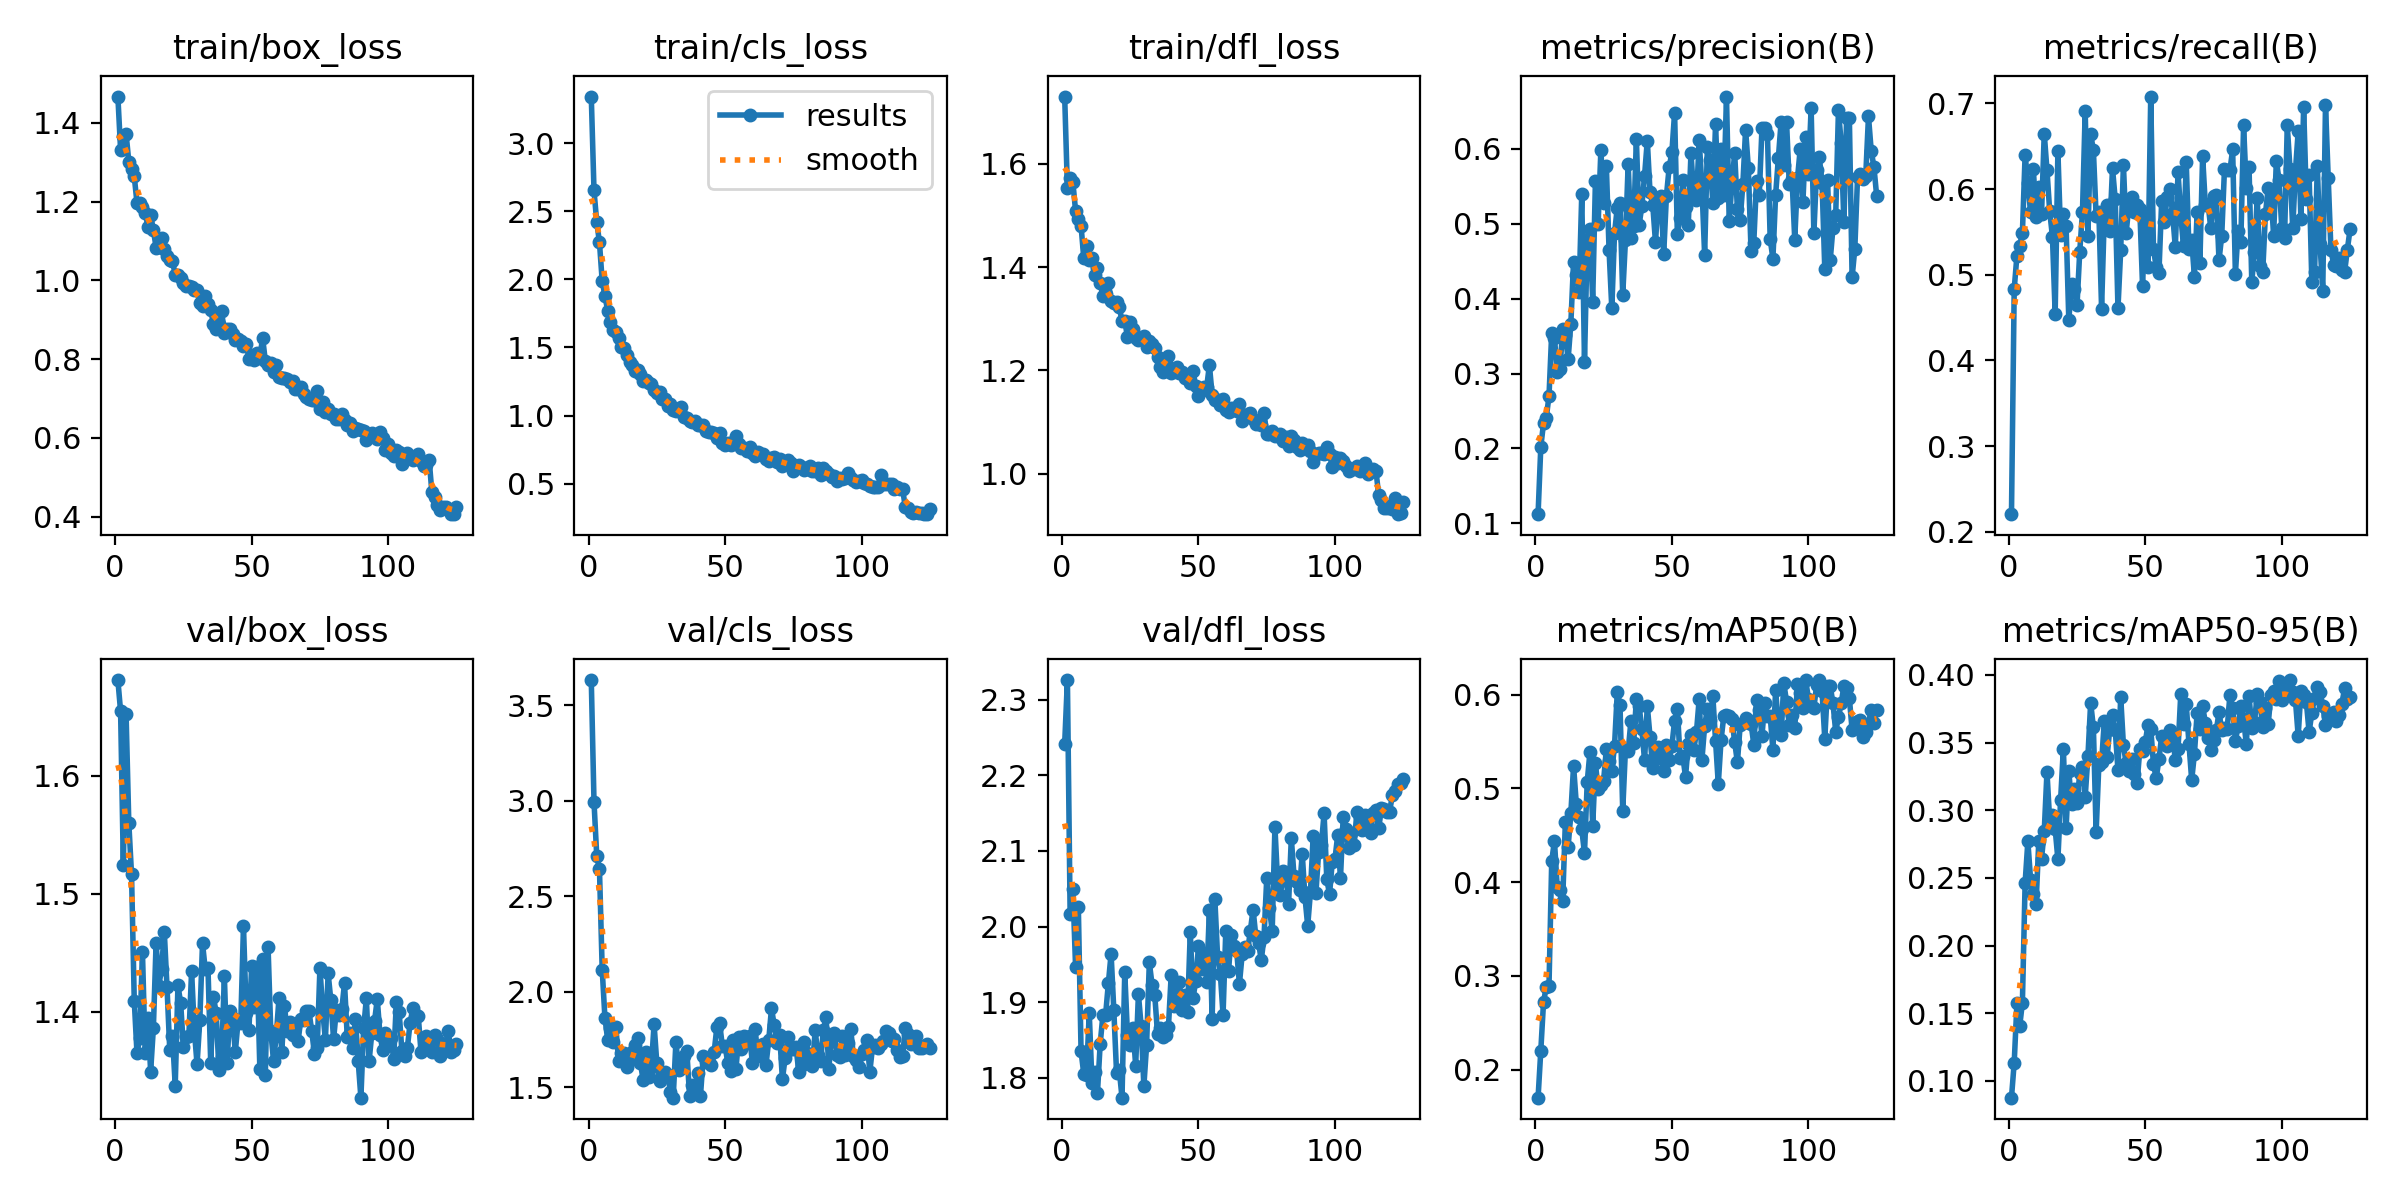

Values plotted in this chart, from the file beside it:
epoch, time, train/box_loss, train/cls_loss, train/dfl_loss, metrics/precision(B), metrics/recall(B), metrics/mAP50(B), metrics/mAP50-95(B), val/box_loss, val/cls_loss, val/dfl_loss, lr/pg0, lr/pg1, lr/pg2
1, 11.38, 1.467, 3.344, 1.73, 0.1123, 0.2206, 0.1699, 0.08751, 1.681, 3.633, 2.242, 0.0003664, 0.0003664, 0.0003664
2, 20.21, 1.331, 2.654, 1.553, 0.2021, 0.4833, 0.2202, 0.1134, 1.655, 2.994, 2.326, 0.0007309, 0.0007309, 0.0007309
3, 28.59, 1.367, 2.422, 1.572, 0.2339, 0.5222, 0.2719, 0.1572, 1.524, 2.713, 2.016, 0.001089, 0.001089, 0.001089
4, 37.01, 1.373, 2.272, 1.564, 0.2412, 0.5338, 0.2884, 0.1401, 1.653, 2.642, 2.05, 0.001085, 0.001085, 0.001085
5, 45.26, 1.302, 1.988, 1.508, 0.2698, 0.5486, 0.2893, 0.1578, 1.56, 2.117, 1.946, 0.001076, 0.001076, 0.001076
6, 53.51, 1.284, 1.88, 1.493, 0.3546, 0.6403, 0.4228, 0.2464, 1.517, 1.864, 2.026, 0.001067, 0.001067, 0.001067
7, 61.78, 1.264, 1.772, 1.48, 0.348, 0.6064, 0.444, 0.2769, 1.41, 1.75, 1.835, 0.001058, 0.001058, 0.001058
8, 70.09, 1.197, 1.685, 1.417, 0.3015, 0.5726, 0.3949, 0.2487, 1.365, 1.81, 1.805, 0.001049, 0.001049, 0.001049
9, 78.31, 1.197, 1.631, 1.441, 0.3055, 0.6238, 0.3921, 0.2384, 1.378, 1.736, 1.804, 0.001041, 0.001041, 0.001041
10, 86.5, 1.187, 1.611, 1.414, 0.359, 0.5678, 0.3795, 0.2306, 1.451, 1.819, 1.886, 0.001032, 0.001032, 0.001032
11, 94.68, 1.172, 1.568, 1.417, 0.3519, 0.6025, 0.4646, 0.2769, 1.365, 1.639, 1.793, 0.001023, 0.001023, 0.001023
12, 103, 1.137, 1.501, 1.384, 0.3191, 0.5703, 0.4376, 0.2642, 1.395, 1.683, 1.807, 0.001014, 0.001014, 0.001014
13, 111.3, 1.166, 1.494, 1.399, 0.3666, 0.6648, 0.4735, 0.2844, 1.349, 1.679, 1.779, 0.001005, 0.001005, 0.001005
14, 119.5, 1.128, 1.445, 1.37, 0.4496, 0.6219, 0.5242, 0.3283, 1.386, 1.608, 1.845, 0.0009966, 0.0009966, 0.0009966
15, 127.7, 1.083, 1.396, 1.344, 0.4317, 0.574, 0.4835, 0.2918, 1.459, 1.646, 1.883, 0.0009878, 0.0009878, 0.0009878
16, 136, 1.084, 1.371, 1.348, 0.4088, 0.5445, 0.4693, 0.2963, 1.422, 1.685, 1.884, 0.000979, 0.000979, 0.000979
17, 144.3, 1.107, 1.328, 1.369, 0.5397, 0.4546, 0.4566, 0.2862, 1.436, 1.72, 1.925, 0.0009702, 0.0009702, 0.0009702
18, 152.5, 1.079, 1.336, 1.335, 0.3156, 0.6441, 0.4308, 0.2636, 1.468, 1.758, 1.964, 0.0009614, 0.0009614, 0.0009614
19, 160.8, 1.061, 1.307, 1.33, 0.478, 0.5462, 0.5071, 0.3078, 1.421, 1.627, 1.889, 0.0009526, 0.0009526, 0.0009526
20, 169, 1.052, 1.257, 1.332, 0.493, 0.571, 0.539, 0.3456, 1.368, 1.539, 1.807, 0.0009438, 0.0009438, 0.0009438
21, 177.3, 1.048, 1.26, 1.322, 0.3961, 0.5565, 0.4597, 0.2867, 1.379, 1.685, 1.81, 0.000935, 0.000935, 0.000935
22, 185.5, 1.015, 1.243, 1.296, 0.5568, 0.4471, 0.5269, 0.3287, 1.337, 1.556, 1.773, 0.0009262, 0.0009262, 0.0009262
23, 193.7, 1.014, 1.235, 1.296, 0.5001, 0.4893, 0.499, 0.3047, 1.423, 1.608, 1.939, 0.0009174, 0.0009174, 0.0009174
24, 201.9, 1.007, 1.187, 1.265, 0.5985, 0.4836, 0.504, 0.3155, 1.407, 1.831, 1.857, 0.0009086, 0.0009086, 0.0009086
25, 210.1, 0.9935, 1.163, 1.294, 0.5272, 0.4642, 0.5084, 0.3056, 1.37, 1.629, 1.843, 0.0008998, 0.0008998, 0.0008998
26, 218.2, 0.9865, 1.173, 1.281, 0.5776, 0.5268, 0.5419, 0.3274, 1.378, 1.536, 1.866, 0.000891, 0.000891, 0.000891
27, 226.3, 0.9845, 1.12, 1.263, 0.4645, 0.573, 0.5291, 0.332, 1.38, 1.576, 1.816, 0.0008822, 0.0008822, 0.0008822
28, 234.5, 0.9827, 1.121, 1.259, 0.387, 0.6908, 0.5187, 0.31, 1.434, 1.583, 1.91, 0.0008734, 0.0008734, 0.0008734
29, 242.7, 0.9747, 1.069, 1.262, 0.4873, 0.5457, 0.5457, 0.34, 1.384, 1.565, 1.869, 0.0008646, 0.0008646, 0.0008646
30, 250.9, 0.9744, 1.086, 1.266, 0.5213, 0.6642, 0.6025, 0.3795, 1.356, 1.478, 1.789, 0.0008558, 0.0008558, 0.0008558
31, 259.1, 0.9427, 1.042, 1.245, 0.5282, 0.6453, 0.5895, 0.3612, 1.393, 1.446, 1.843, 0.000847, 0.000847, 0.000847
32, 267.4, 0.9354, 1.036, 1.256, 0.4048, 0.5685, 0.4763, 0.2838, 1.458, 1.739, 1.953, 0.0008382, 0.0008382, 0.0008382
33, 275.6, 0.9607, 1.048, 1.25, 0.4783, 0.5735, 0.5421, 0.3337, 1.436, 1.592, 1.923, 0.0008294, 0.0008294, 0.0008294
34, 283.8, 0.9411, 1.06, 1.243, 0.5804, 0.4604, 0.54, 0.3353, 1.437, 1.611, 1.909, 0.0008206, 0.0008206, 0.0008206
35, 292, 0.9252, 0.9877, 1.227, 0.481, 0.5699, 0.5721, 0.3661, 1.357, 1.662, 1.858, 0.0008118, 0.0008118, 0.0008118
36, 300.2, 0.8888, 0.9851, 1.207, 0.4968, 0.5808, 0.5481, 0.3392, 1.413, 1.689, 1.866, 0.000803, 0.000803, 0.000803
37, 308.4, 0.8767, 0.9618, 1.198, 0.6138, 0.5516, 0.5954, 0.3602, 1.399, 1.457, 1.854, 0.0007942, 0.0007942, 0.0007942
38, 316.6, 0.8899, 0.9504, 1.213, 0.4982, 0.6242, 0.588, 0.3703, 1.351, 1.512, 1.856, 0.0007854, 0.0007854, 0.0007854
39, 324.9, 0.921, 0.9574, 1.228, 0.5234, 0.5878, 0.5633, 0.3594, 1.362, 1.502, 1.867, 0.0007766, 0.0007766, 0.0007766
40, 333.1, 0.8671, 0.9282, 1.196, 0.5643, 0.4607, 0.5302, 0.3295, 1.431, 1.578, 1.935, 0.0007678, 0.0007678, 0.0007678
41, 341.3, 0.8769, 0.931, 1.204, 0.6111, 0.5286, 0.5881, 0.3837, 1.357, 1.457, 1.894, 0.000759, 0.000759, 0.000759
42, 349.6, 0.8758, 0.9309, 1.207, 0.5418, 0.6285, 0.5553, 0.348, 1.401, 1.663, 1.91, 0.0007502, 0.0007502, 0.0007502
43, 357.9, 0.8642, 0.8848, 1.195, 0.5251, 0.5489, 0.5219, 0.3346, 1.395, 1.634, 1.926, 0.0007414, 0.0007414, 0.0007414
44, 366.1, 0.8496, 0.879, 1.197, 0.4753, 0.5812, 0.5333, 0.3289, 1.366, 1.635, 1.89, 0.0007326, 0.0007326, 0.0007326
45, 374.3, 0.8499, 0.878, 1.185, 0.5348, 0.5908, 0.5441, 0.338, 1.392, 1.617, 1.91, 0.0007238, 0.0007238, 0.0007238
46, 382.5, 0.8456, 0.8734, 1.185, 0.5367, 0.5733, 0.5328, 0.3266, 1.391, 1.685, 1.887, 0.000715, 0.000715, 0.000715
47, 390.8, 0.8337, 0.837, 1.175, 0.459, 0.5811, 0.5183, 0.3202, 1.473, 1.816, 1.993, 0.0007062, 0.0007062, 0.0007062
48, 399, 0.8394, 0.8742, 1.199, 0.537, 0.5765, 0.5469, 0.345, 1.399, 1.836, 1.905, 0.0006974, 0.0006974, 0.0006974
49, 407.2, 0.8011, 0.7975, 1.17, 0.5752, 0.4869, 0.53, 0.3441, 1.385, 1.716, 1.928, 0.0006886, 0.0006886, 0.0006886
50, 415.4, 0.8097, 0.787, 1.151, 0.5953, 0.5688, 0.5454, 0.3502, 1.439, 1.717, 1.974, 0.0006798, 0.0006798, 0.0006798
51, 423.7, 0.7976, 0.7947, 1.161, 0.6483, 0.5087, 0.5726, 0.3633, 1.404, 1.627, 1.944, 0.000671, 0.000671, 0.000671
52, 431.9, 0.8146, 0.7813, 1.168, 0.4869, 0.7079, 0.5852, 0.3604, 1.438, 1.588, 1.965, 0.0006622, 0.0006622, 0.0006622
53, 440.2, 0.8038, 0.8046, 1.168, 0.5074, 0.5297, 0.5329, 0.3342, 1.351, 1.75, 1.926, 0.0006534, 0.0006534, 0.0006534
54, 448.4, 0.8547, 0.8491, 1.211, 0.5584, 0.509, 0.5344, 0.3237, 1.445, 1.599, 2.022, 0.0006446, 0.0006446, 0.0006446
55, 456.7, 0.7952, 0.7892, 1.153, 0.5226, 0.502, 0.5125, 0.3376, 1.347, 1.765, 1.878, 0.0006358, 0.0006358, 0.0006358
56, 465, 0.7863, 0.7577, 1.143, 0.4985, 0.5858, 0.5474, 0.3546, 1.455, 1.704, 2.036, 0.000627, 0.000627, 0.000627
57, 473.2, 0.7891, 0.7581, 1.144, 0.5945, 0.5616, 0.5571, 0.3532, 1.383, 1.77, 1.96, 0.0006182, 0.0006182, 0.0006182
58, 481.5, 0.7683, 0.7403, 1.134, 0.5375, 0.5906, 0.5409, 0.3472, 1.358, 1.732, 1.938, 0.0006094, 0.0006094, 0.0006094
59, 489.7, 0.7852, 0.7656, 1.145, 0.5323, 0.6002, 0.5601, 0.3593, 1.38, 1.77, 1.883, 0.0006007, 0.0006007, 0.0006007
60, 497.9, 0.7535, 0.7249, 1.124, 0.6118, 0.5715, 0.5953, 0.3564, 1.412, 1.63, 1.994, 0.0005919, 0.0005919, 0.0005919
... 65 more rows
